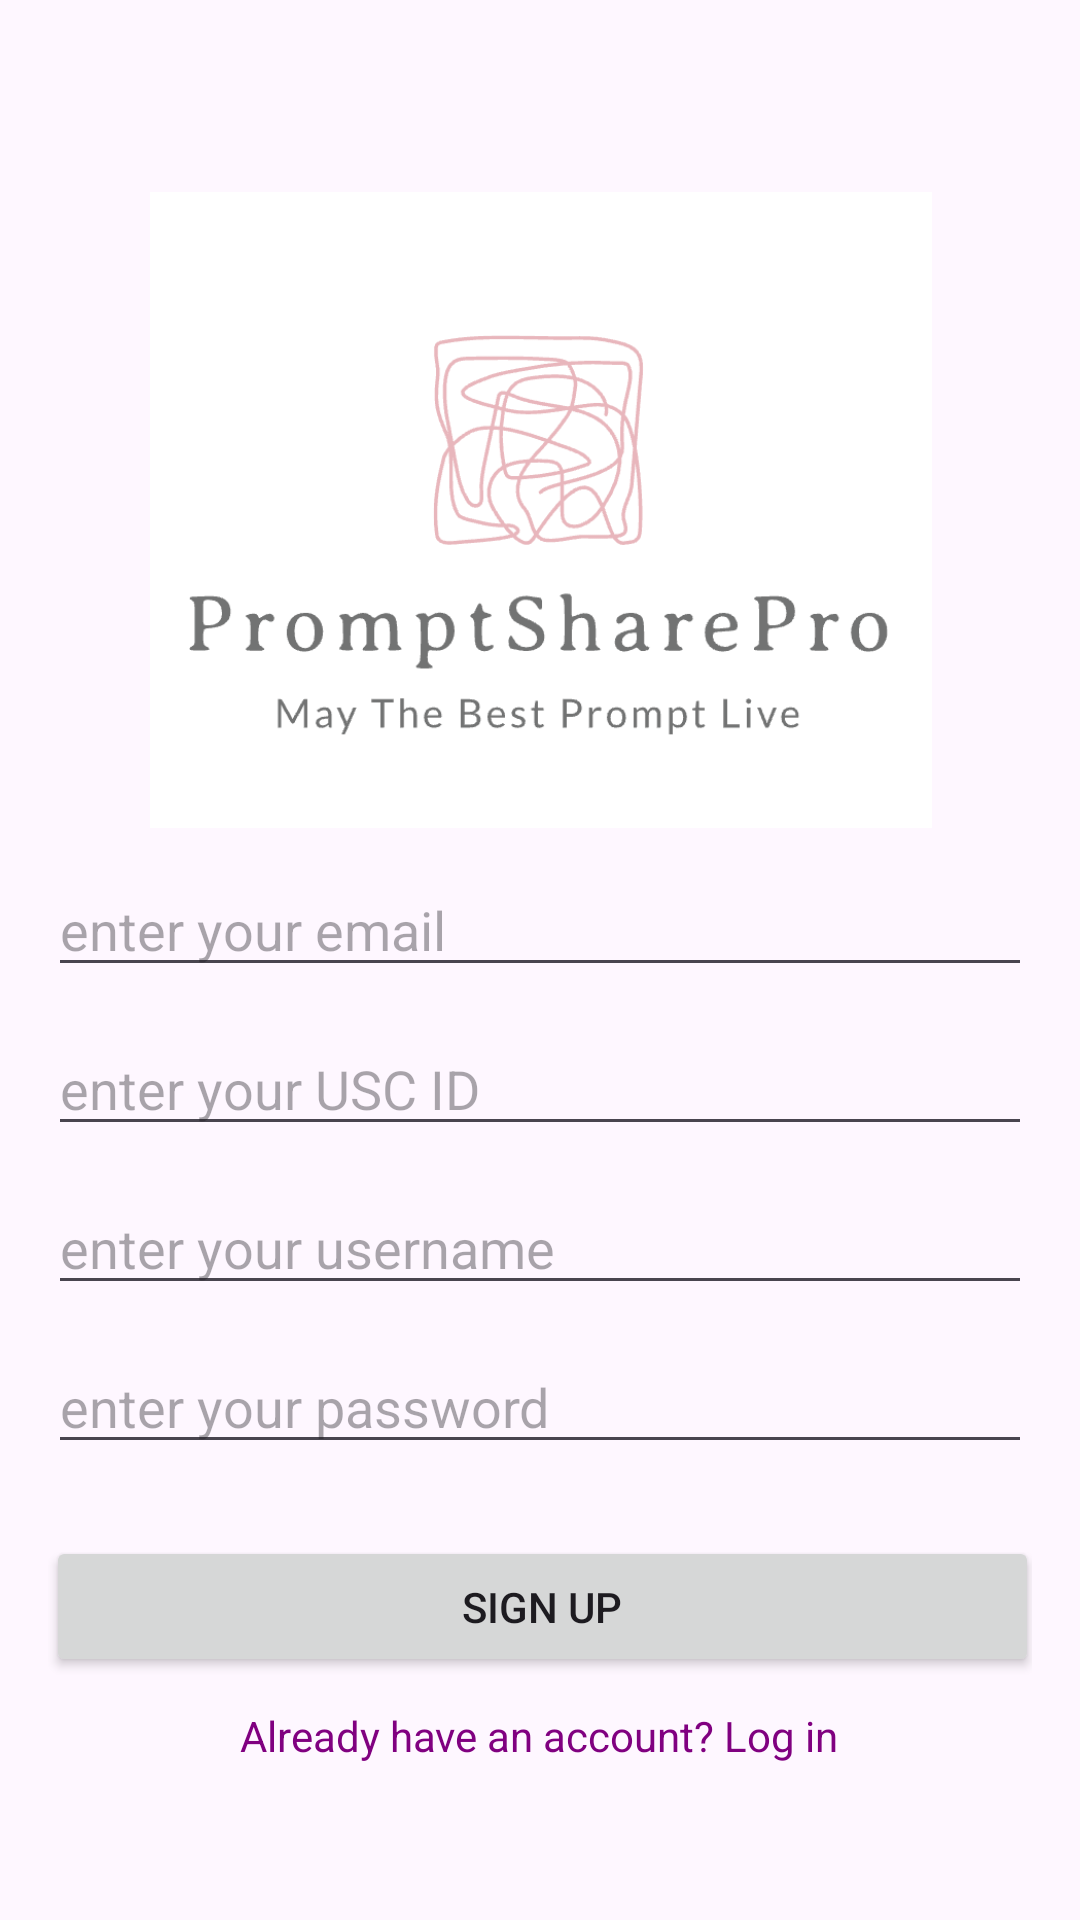

Reconstruct the res/layout file that produces this screen, plus the resources it refers to.
<!-- AndroidManifest.xml: application theme Theme.PromptSharePro -->
<!-- res/layout/activity_signup.xml -->
<?xml version="1.0" encoding="utf-8"?>
<androidx.constraintlayout.widget.ConstraintLayout xmlns:android="http://schemas.android.com/apk/res/android"
    xmlns:app="http://schemas.android.com/apk/res-auto"
    xmlns:tools="http://schemas.android.com/tools"
    android:layout_width="match_parent"
    android:layout_height="match_parent"
    android:padding="16dp"
    tools:context=".SignUpActivity">

    <ImageView
        android:id="@+id/ivLogo"
        android:layout_width="332dp"
        android:layout_height="212dp"
        android:layout_marginTop="48dp"
        android:src="@drawable/app_logo"
        app:layout_constraintEnd_toEndOf="parent"
        app:layout_constraintStart_toStartOf="parent"
        app:layout_constraintTop_toTopOf="parent" />

    <EditText
        android:id="@+id/etSignUpEmail"
        android:layout_width="328dp"
        android:layout_height="41dp"
        android:layout_marginTop="12dp"
        android:hint="@string/enter_your_email"
        android:inputType="textEmailAddress"
        app:layout_constraintEnd_toEndOf="parent"
        app:layout_constraintStart_toStartOf="parent"
        app:layout_constraintTop_toBottomOf="@id/ivLogo" />

    <EditText
        android:id="@+id/etSignUpUSCid"
        android:layout_width="328dp"
        android:layout_height="41dp"
        android:layout_marginTop="12dp"
        android:hint="@string/enter_your_ID"
        android:inputType="number"
        app:layout_constraintEnd_toEndOf="parent"
        app:layout_constraintStart_toStartOf="parent"
        app:layout_constraintTop_toBottomOf="@id/etSignUpEmail" />

    <EditText
        android:id="@+id/etSignUpUserName"
        android:layout_width="328dp"
        android:layout_height="41dp"
        android:layout_marginTop="12dp"
        android:hint="@string/enter_your_username"
        android:inputType="text"
        app:layout_constraintEnd_toEndOf="parent"
        app:layout_constraintStart_toStartOf="parent"
        app:layout_constraintTop_toBottomOf="@id/etSignUpUSCid" />

    <EditText
        android:id="@+id/etSignUpPassword"
        android:layout_width="328dp"
        android:layout_height="41dp"
        android:layout_marginTop="12dp"
        android:hint="@string/enter_your_password"
        android:inputType="textPassword"
        app:layout_constraintEnd_toEndOf="parent"
        app:layout_constraintStart_toStartOf="parent"
        app:layout_constraintTop_toBottomOf="@id/etSignUpUserName" />

    <Button
        android:id="@+id/btnSignUp"
        android:layout_width="331dp"
        android:layout_height="47dp"
        android:layout_marginTop="24dp"
        android:text="@string/sign_up"
        android:onClick="signUp"
        app:layout_constraintEnd_toEndOf="parent"
        app:layout_constraintHorizontal_bias="0.437"
        app:layout_constraintStart_toStartOf="parent"
        app:layout_constraintTop_toBottomOf="@id/etSignUpPassword" />

    <TextView
        android:id="@+id/signUpError"
        android:layout_width="wrap_content"
        android:layout_height="wrap_content"
        android:layout_marginTop="11dp"
        android:textColor="@color/red"
        app:layout_constraintEnd_toEndOf="parent"
        app:layout_constraintHorizontal_bias="0.5"
        app:layout_constraintStart_toStartOf="parent"
        app:layout_constraintTop_toBottomOf="@+id/btnSignUp" />

    <TextView
        android:id="@+id/tvLogin"
        android:layout_width="wrap_content"
        android:layout_height="wrap_content"
        android:layout_marginBottom="36dp"
        android:clickable="true"
        android:focusable="true"
        android:text="@string/switch_to_log_in"
        android:textColor="@color/purple"
        android:onClick="tvLoginClick"
        app:layout_constraintBottom_toBottomOf="parent"
        app:layout_constraintEnd_toEndOf="parent"
        app:layout_constraintHorizontal_bias="0.498"
        app:layout_constraintStart_toStartOf="parent" />

</androidx.constraintlayout.widget.ConstraintLayout>
<!-- resources referenced by this layout -->
<resources>
  <color name="purple">#800080</color>\
  <color name="red">#FF5555</color>
  <!-- drawable app_logo: png bitmap (drawable, 38740 bytes) -->
  <string name="enter_your_ID">enter your USC ID</string>
  <string name="enter_your_email">enter your email</string>
  <string name="enter_your_password">enter your password</string>
  <string name="enter_your_username">enter your username</string>
  <string name="sign_up">Sign up</string>
  <string name="switch_to_log_in">Already have an account? Log in</string>
  <style name="Theme.PromptSharePro" parent="Base.Theme.PromptSharePro" />
  <style name="Base.Theme.PromptSharePro" parent="Theme.Material3.DayNight.NoActionBar">
          
          
      </style>
</resources>
